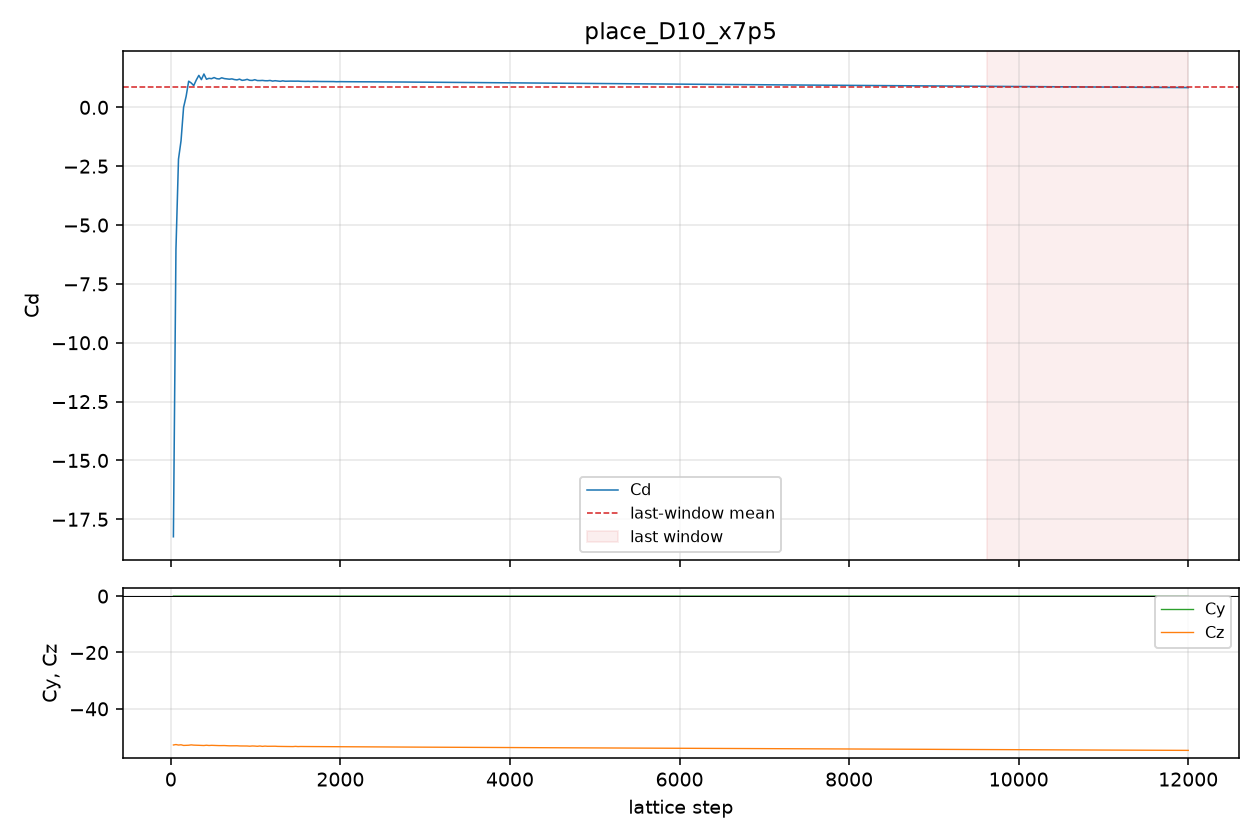

Data behind this chart, as committed beside it:
step, cd, cy, cz
30, -18.24, -3.3415854e-05, -52.83
60, -6.039, -3.7848949e-05, -52.67
90, -2.202, 4.2207539e-05, -52.86
120, -1.42, 9.201467e-06, -52.76
150, -0.001285, -5.081296e-05, -52.99
180, 0.4656, -3.002584e-05, -52.97
210, 1.112, -4.4330955e-05, -52.92
240, 1.036, 2.9280782e-05, -52.79
270, 0.9253, -6.2324107e-05, -52.89
300, 1.163, 9.3877316e-06, -52.93
330, 1.358, 1.527369e-05, -52.95
360, 1.179, -2.4959445e-05, -52.98
390, 1.417, 1.6763806e-06, -53.02
420, 1.194, 3.1068921e-05, -52.92
450, 1.232, -3.8146973e-05, -53.02
480, 1.218, 8.828938e-06, -52.95
510, 1.266, -1.3411045e-05, -53
540, 1.218, 1.5832484e-05, -53.08
570, 1.205, 7.301569e-06, -53.05
600, 1.255, 2.8796494e-05, -53.04
630, 1.223, -3.7252903e-07, -53.03
660, 1.208, 2.1792948e-05, -53.08
690, 1.196, -6.3069165e-05, -53.13
720, 1.209, 8.393079e-05, -53.12
750, 1.18, -3.5762787e-06, -53.1
780, 1.167, -2.6933849e-05, -53.11
810, 1.198, -3.721565e-05, -53.18
840, 1.147, 3.2521784e-05, -53.17
870, 1.161, -5.5134296e-06, -53.2
900, 1.19, -8.02055e-05, -53.19
930, 1.149, -1.0989606e-05, -53.27
960, 1.144, -6.5565109e-06, -53.18
990, 1.174, 2.8572977e-05, -53.21
1020, 1.139, -1.6577542e-05, -53.3
1050, 1.137, -2.3692846e-05, -53.19
1080, 1.144, -1.8030405e-05, -53.33
1110, 1.131, 1.7844141e-05, -53.22
1140, 1.129, 2.0638108e-05, -53.3
1170, 1.143, 3.3043325e-05, -53.29
1200, 1.115, 5.7704747e-05, -53.31
1230, 1.131, 1.2926757e-05, -53.27
1260, 1.121, -3.0957162e-05, -53.33
1290, 1.106, 5.2750111e-05, -53.34
1320, 1.126, 9.7975135e-06, -53.32
1350, 1.109, -1.873821e-05, -53.33
1380, 1.113, -2.4437904e-05, -53.35
1410, 1.114, -1.0728836e-05, -53.35
1440, 1.111, -3.9488077e-05, -53.4
1470, 1.112, 1.8402934e-05, -53.33
1500, 1.114, -2.7380884e-05, -53.4
1530, 1.106, 4.1127205e-05, -53.37
1560, 1.103, 1.4342368e-05, -53.39
1590, 1.102, -2.1271408e-05, -53.4
1620, 1.105, -1.4081597e-05, -53.39
1650, 1.098, 2.6486814e-05, -53.39
1680, 1.104, -1.616776e-05, -53.42
1710, 1.101, 1.6838312e-05, -53.43
1740, 1.098, 6.4074993e-06, -53.41
1770, 1.097, 2.8274953e-05, -53.44
1800, 1.096, -4.6081841e-05, -53.42
... 340 more rows
